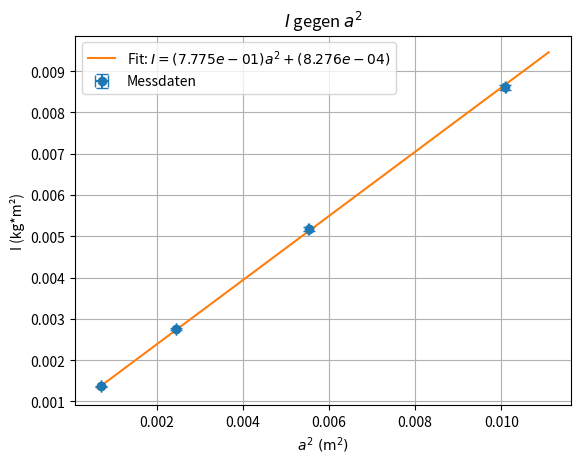

Write the Python code that produced this figure. (Note: this script raises an exception after producing the figure.)
import numpy as np
import matplotlib.pyplot as plt

# Daten
I = np.array([8.61, 5.18, 2.76, 1.366]) * 1e-3
dI = np.array([0.06, 0.05, 0.03, 0.012]) * 1e-3

a = np.array([100.45, 74.35, 49.45, 26.45])  # mm
da = np.array([0.05, 0.05, 0.05, 0.05])

# Umrechnung in Meter
a = a * 1e-3
da = da * 1e-3

# a^2 und Fehler
a2 = a**2
da2 = 2 * a * da

# Gewichteter linearer Fit (Gewichte = 1/σ)
p, cov = np.polyfit(a2, I, 1, w=1/dI, cov=True)

m, b = p
dm, db = np.sqrt(np.diag(cov))

# Fitlinie
x_fit = np.linspace(min(a2)*0.9, max(a2)*1.1, 100)
y_fit = m * x_fit + b

# Plot
plt.errorbar(a2, I, xerr=da2, yerr=dI, fmt='o', capsize=4, label="Messdaten")

plt.plot(
    x_fit,
    y_fit,
    label=rf"Fit: $I=( {m:.3e})a^2 + ({b:.3e})$"
)

plt.xlabel(r"$a^2\ (\mathrm{m}^2)$")
plt.ylabel("I (kg*m²)")
plt.title(r"$I$ gegen $a^2$")
plt.grid(True)
plt.legend()

plt.savefig("./Images/PlotIV.png", dpi=500)
# plt.show()

print(f"m = ({m:.3e} ± {dm:.3e}) kg")
print(f"b = ({b:.3e} ± {db:.3e}) kg m²")
